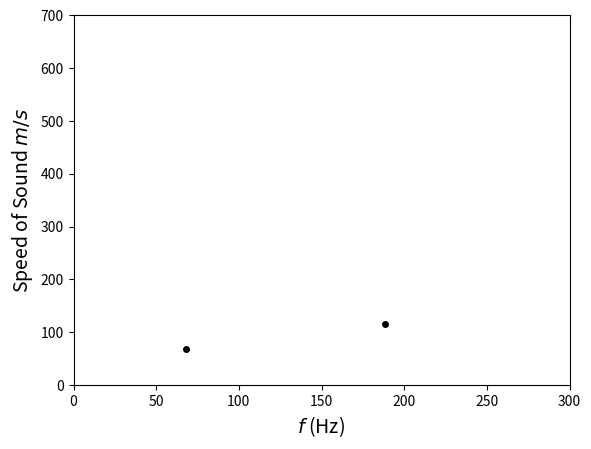

Python code for this plot:
import numpy as np
import statistics
import matplotlib.pyplot as plt
from scipy.optimize import curve_fit

length_n = [1, 3, 3, 5, 5, 7, 7, 9]
lengths = [0.228, 0.392, 0.407, 0.555, 0.577, 0.711, 0.755, 0.922]


def linreg(x, a, b):
    y = a * x + b
    return y


popt, pcov = curve_fit(linreg, length_n, lengths)
a = popt[0]
b = popt[1]

print("Best Fit Wavelength and End Correction")
print("The best fit parameters are:")
print("Lambda =", round(a * 4, 3), "m")
print("End Correction =", round(b, 3), "m")
print("Therefore the speed of sound as measured is", round(a * 4 * 1026, 3), "m/s")

corrected = a * 4 * 1026 * np.sqrt(293.15 / (273.15 + 22.2))
theoretical = np.sqrt(1.4 * 1 / 1.225)

print("The corrected speed of sound at standard temperature is", round(corrected, 3), "m/s")
print("The theoretical speed of sound at standard temperature is", round(theoretical, 3), "m/s")


def speed(f, L, n):
    c = 2 * L / n * f
    return c


def frequencies(c, h, L, n):
    f = 0.113 * h / (L ** 2) * c * ((2 * n + 1) ** 2)
    return f


width = 0.0635
thickness = 0.0125
length = 0.76
c = np.sqrt(83.5E9 / 8770)

print()
print("Speed of Longitudinal Sound in Bulk Metal")
print("The longitudinal wave speed for 1669.156 Hz is", round(speed(1669.156, length, 1), 3))
print("The longitudinal wave speed for 2180.906 Hz is", round(speed(2180.906, length, 2), 3))
print("The longitudinal wave speed for 2675.781 Hz is", round(speed(2675.781, length, 3), 3))

print()
print("Expected Frequencies of Transverse Sound in Bulk Metal")
print("The expected frequency for mode 1 is", round(frequencies(c, thickness, length, 1), 3))
print("The expected frequency for mode 2 is", round(frequencies(c, thickness, length, 2), 3))
print("The expected frequency for mode 3 is", round(frequencies(c, thickness, length, 3), 3))
print("The expected frequency for mode 4 is", round(frequencies(c, thickness, length, 4), 3))
print("The expected frequency for mode 5 is", round(frequencies(c, thickness, length, 5), 3))
print("The expected frequency for mode 6 is", round(frequencies(c, thickness, length, 6), 3))

predicted_frequencies = (67.912, 188.645, 369.744, 611.209)
sound_results = (68.6, 115.1, 158.9, 213.9)

plt.figure(0, dpi=300)
plt.plot(predicted_frequencies, sound_results, 'o', color="black", markersize=4, label="raw data")
plt.xlim(0, 300)
plt.ylim(0, 700)
plt.xlabel('$f$ (Hz)', fontsize=14)
plt.ylabel('Speed of Sound $m/s$', fontsize=14)
plt.show()
